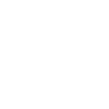
t = 0.00 s
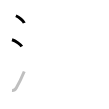
t = 2.25 s
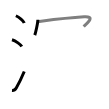
t = 4.50 s
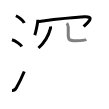
t = 6.50 s
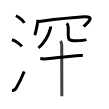
t = 8.75 s
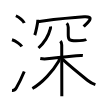
t = 11.00 s

The animated SVG that drew these frames (rendered in a browser with its animation timeline set to each time). Animation: 11 SMIL elements (animate=11); one cycle of 11.00 s.

<svg width="109px" height="109px" viewBox="0 0 px 109px" xmlns="http://www.w3.org/2000/svg" xmlns:xlink="http://www.w3.org/1999/xlink" xml:space="preserve" version="1.1"  baseProfile="full">
<path d="M15.88,15.75c3.31,1.47,7.54,5.05,8.37,7.34" style="fill:none;stroke:black;stroke-width:3;opacity:0">
  <animate attributeType="CSS" attributeName="opacity" from="0" to="1" begin="0s" dur="1s" repeatCount="Indefinite" fill="freeze" />
</path>
<path d="M12,39.75c3.79,1.15,8.8,4.97,9.75,6.75" style="fill:none;stroke:black;stroke-width:3;opacity:0">
  <animate attributeType="CSS" attributeName="opacity" from="0" to="1" begin="1s" dur="1s" repeatCount="Indefinite" fill="freeze" />
</path>
<path d="M12,90.46c2.38,0.17,3.31-0.89,4.25-2.5c2.75-4.7,5.5-10.45,8-16.45" style="fill:none;stroke:black;stroke-width:3;opacity:0">
  <animate attributeType="CSS" attributeName="opacity" from="0" to="1" begin="2s" dur="1s" repeatCount="Indefinite" fill="freeze" />
</path>
<path d="M37.88,19.75c-0.09,3.53-2.33,13.28-3.12,15.38" style="fill:none;stroke:black;stroke-width:3;opacity:0">
  <animate attributeType="CSS" attributeName="opacity" from="0" to="1" begin="3s" dur="1s" repeatCount="Indefinite" fill="freeze" />
</path>
<path d="M38.49,21.54c18.39-2.29,27.89-3.53,45.67-4.67c11.59-0.74,3.21,6.01-0.54,9.67" style="fill:none;stroke:black;stroke-width:3;opacity:0">
  <animate attributeType="CSS" attributeName="opacity" from="0" to="1" begin="4s" dur="1s" repeatCount="Indefinite" fill="freeze" />
</path>
<path d="M50.51,26.5c0.07,0.55,0.07,1.41-0.13,2.21C48.57,35.77,46.24,41.16,38.5,48" style="fill:none;stroke:black;stroke-width:3;opacity:0">
  <animate attributeType="CSS" attributeName="opacity" from="0" to="1" begin="5s" dur="1s" repeatCount="Indefinite" fill="freeze" />
</path>
<path d="M66.75,23.25c0.94,0.94,1.49,2.29,1.49,3.92c0,2.18,0.01,6.28,0.01,7.83c0,4.88,1,5.75,7.75,5.75c4.75,0,8.25,0,10.26-1.37" style="fill:none;stroke:black;stroke-width:3;opacity:0">
  <animate attributeType="CSS" attributeName="opacity" from="0" to="1" begin="6s" dur="1s" repeatCount="Indefinite" fill="freeze" />
</path>
<path d="M40.26,58.54c2.49,0.46,4.46,0.52,6.62,0.26c7.62-0.93,20.99-2.29,29.36-3.13c2.05-0.21,4.5-0.42,6.6-0.17" style="fill:none;stroke:black;stroke-width:3;opacity:0">
  <animate attributeType="CSS" attributeName="opacity" from="0" to="1" begin="7s" dur="1s" repeatCount="Indefinite" fill="freeze" />
</path>
<path d="M60.38,41.17c1.04,1.04,1.35,2.46,1.35,3.95c0,5.92,0.07,32.58,0.09,45.39c0,2.63,0.01,4.67,0.01,5.83" style="fill:none;stroke:black;stroke-width:3;opacity:0">
  <animate attributeType="CSS" attributeName="opacity" from="0" to="1" begin="8s" dur="1s" repeatCount="Indefinite" fill="freeze" />
</path>
<path d="M59.38,58.34c0,1.41-0.26,2.24-0.7,3.01c-5.54,9.72-16.89,21.93-26.31,27.15" style="fill:none;stroke:black;stroke-width:3;opacity:0">
  <animate attributeType="CSS" attributeName="opacity" from="0" to="1" begin="9s" dur="1s" repeatCount="Indefinite" fill="freeze" />
</path>
<path d="M62.47,59.19C67,63.5,80.28,74.5,87.44,80.21c2.3,1.83,4.31,3.29,7.95,4.4" style="fill:none;stroke:black;stroke-width:3;opacity:0">
  <animate attributeType="CSS" attributeName="opacity" from="0" to="1" begin="10s" dur="1s" repeatCount="Indefinite" fill="freeze" />
</path>
</svg>
